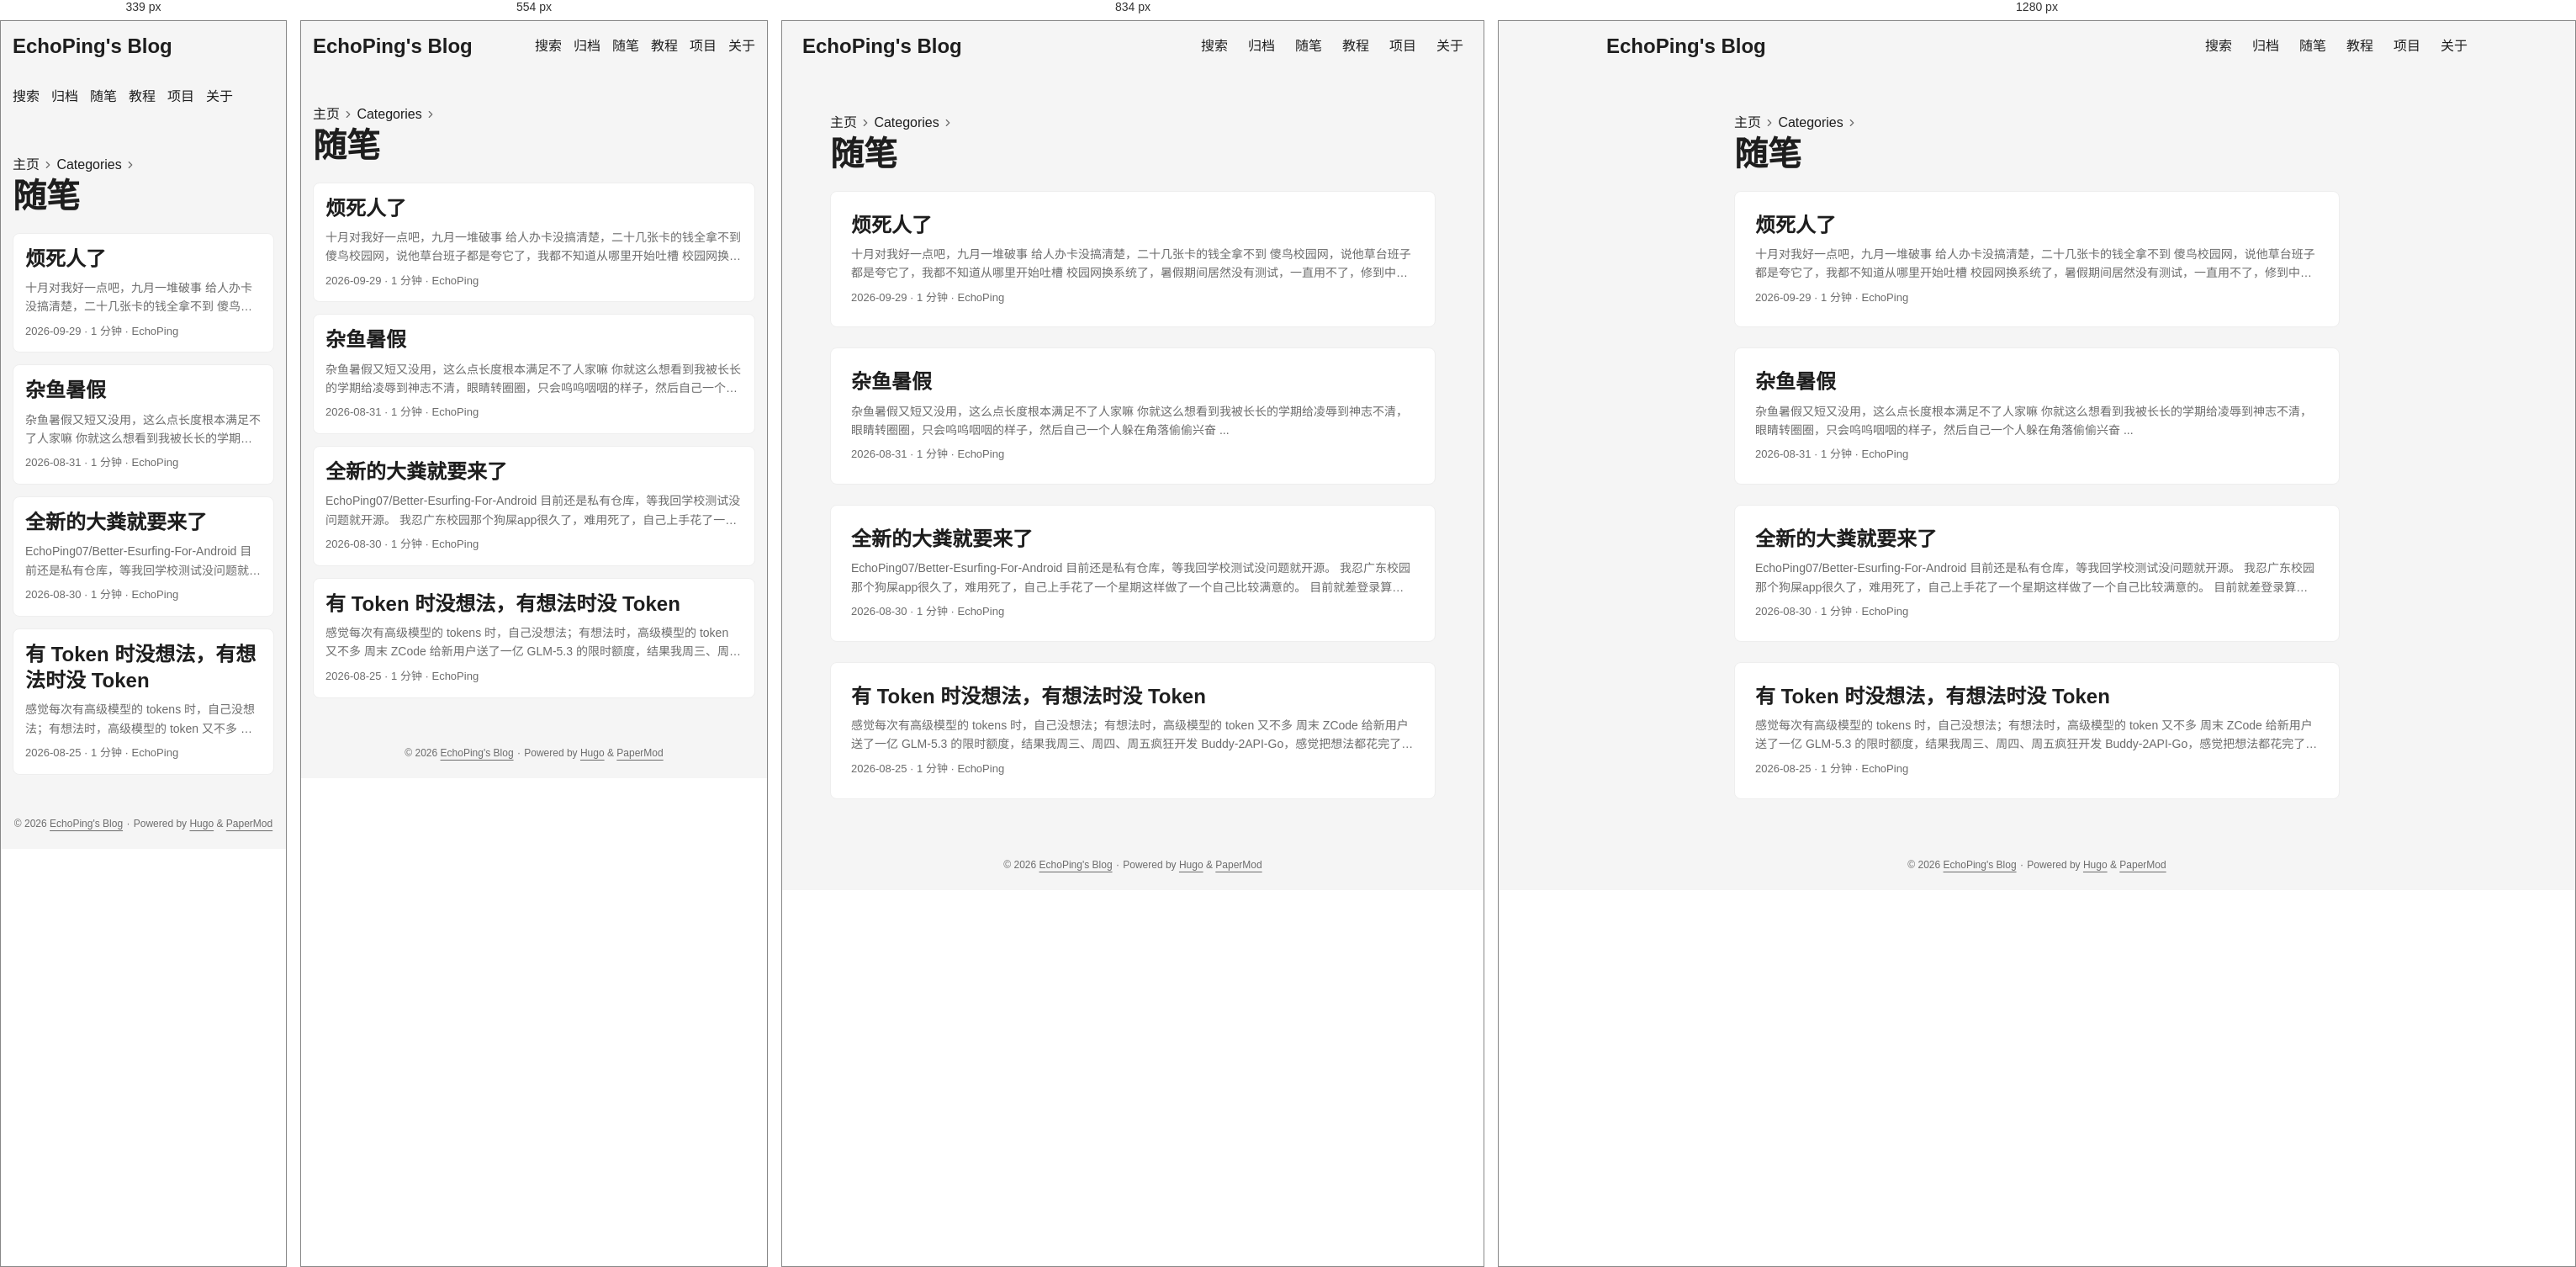
Rendered at 339 px, 554 px, 834 px and 1280 px, left to right.

<!-- file: index.html -->
<!doctype html><html lang=zh dir=auto data-theme=auto><head><meta charset=utf-8><meta http-equiv=X-UA-Compatible content="IE=edge"><meta name=viewport content="width=device-width,initial-scale=1,shrink-to-fit=no"><meta name=robots content="index, follow"><title>随笔 | EchoPing's Blog</title><meta name=keywords content><meta name=description content="一只呆傻的大学生"><meta name=author content="EchoPing"><link rel=canonical href=https://echoping07.github.io/categories/%E9%9A%8F%E7%AC%94/><link crossorigin=anonymous href=/assets/css/stylesheet.57eb353f575497404094554ac05fca63219408fd3f7df8190973c36fc32aec65.css integrity="sha256-V+s1P1dUl0BAlFVKwF/KYyGUCP0/ffgZCXPDb8Mq7GU=" rel="preload stylesheet" as=style><link rel=icon href=https://echoping07.github.io/img/hugo.svg><link rel=icon type=image/png sizes=16x16 href=https://echoping07.github.io/img/favicon-16x16.png><link rel=icon type=image/png sizes=32x32 href=https://echoping07.github.io/img/favicon-32x32.png><link rel=apple-touch-icon href=https://echoping07.github.io/img/apple-touch-icon.png><link rel=mask-icon href=https://echoping07.github.io/img/safari-pinned-tab.svg><meta name=theme-color content="#2e2e33"><meta name=msapplication-TileColor content="#2e2e33"><link rel=alternate type=application/rss+xml href=https://echoping07.github.io/categories/%E9%9A%8F%E7%AC%94/index.xml title=rss><link rel=alternate hreflang=zh href=https://echoping07.github.io/categories/%E9%9A%8F%E7%AC%94/><noscript><style>#theme-toggle,.top-link{display:none}</style><style>@media(prefers-color-scheme:dark){:root{--theme:rgb(29, 30, 32);--entry:rgb(46, 46, 51);--primary:rgb(218, 218, 219);--secondary:rgb(155, 156, 157);--tertiary:rgb(65, 66, 68);--content:rgb(196, 196, 197);--code-block-bg:rgb(46, 46, 51);--code-bg:rgb(55, 56, 62);--border:rgb(51, 51, 51);color-scheme:dark}.list{background:var(--theme)}.toc{background:var(--entry)}}</style></noscript><script>localStorage.getItem("pref-theme")==="dark"?document.querySelector("html").dataset.theme="dark":localStorage.getItem("pref-theme")==="light"?document.querySelector("html").dataset.theme="light":window.matchMedia("(prefers-color-scheme: dark)").matches?document.querySelector("html").dataset.theme="dark":document.querySelector("html").dataset.theme="light"</script><meta property="og:url" content="https://echoping07.github.io/categories/%E9%9A%8F%E7%AC%94/"><meta property="og:site_name" content="EchoPing's Blog"><meta property="og:title" content="随笔"><meta property="og:description" content="一只呆傻的大学生"><meta property="og:locale" content="zh_cn"><meta property="og:type" content="website"><meta name=twitter:card content="summary"><meta name=twitter:title content="随笔"><meta name=twitter:description content="一只呆傻的大学生"></head><body class=list id=top><header class=header><nav class=header-nav><div class=logo><a href=https://echoping07.github.io/ accesskey=h title="EchoPing's Blog (Alt + H)">EchoPing's Blog</a><div class=logo-switches><button id=theme-toggle class=theme-toggle accesskey=t title="(Alt + T)" aria-label="Toggle theme">
<svg class="moon" width="17" height="17" viewBox="0 0 24 24" fill="none" stroke="currentColor" stroke-width="2" stroke-linecap="round" stroke-linejoin="round"><path d="M21 12.79A9 9 0 1111.21 3 7 7 0 0021 12.79z"/></svg>
<svg class="sun" width="17" height="17" viewBox="0 0 24 24" fill="none" stroke="currentColor" stroke-width="2" stroke-linecap="round" stroke-linejoin="round"><circle cx="12" cy="12" r="5"/><line x1="12" y1="1" x2="12" y2="3"/><line x1="12" y1="21" x2="12" y2="23"/><line x1="4.22" y1="4.22" x2="5.64" y2="5.64"/><line x1="18.36" y1="18.36" x2="19.78" y2="19.78"/><line x1="1" y1="12" x2="3" y2="12"/><line x1="21" y1="12" x2="23" y2="12"/><line x1="4.22" y1="19.78" x2="5.64" y2="18.36"/><line x1="18.36" y1="5.64" x2="19.78" y2="4.22"/></svg></button></div></div><ul id=menu class=menu><li><a href=https://echoping07.github.io/search/ title=搜索><span>搜索</span></a></li><li><a href=https://echoping07.github.io/archives/ title=归档><span>归档</span></a></li><li><a href=https://echoping07.github.io/essays/ title=随笔><span>随笔</span></a></li><li><a href=https://echoping07.github.io/tutorials/ title=教程><span>教程</span></a></li><li><a href=https://echoping07.github.io/projects/ title=项目><span>项目</span></a></li><li><a href=https://echoping07.github.io/about/ title=关于><span>关于</span></a></li></ul></nav></header><main class=main><header class=page-header><nav class=breadcrumbs role=navigation aria-label=Breadcrumb><a href=/>主页</a>
<svg viewBox="0 0 24 24" fill="none" stroke="currentColor" stroke-width="2" stroke-linecap="round" stroke-linejoin="round" class="feather feather-chevron-right"><polyline points="9 18 15 12 9 6"/></svg>
<a href=/categories/>Categories</a>
<svg viewBox="0 0 24 24" fill="none" stroke="currentColor" stroke-width="2" stroke-linecap="round" stroke-linejoin="round" class="feather feather-chevron-right"><polyline points="9 18 15 12 9 6"/></svg></nav><h1>随笔</h1></header><article class="post-entry tag-entry"><header class=entry-header><h2 class=entry-hint-parent>烦死人了</h2></header><div class=entry-content><p>十月对我好一点吧，九月一堆破事
给人办卡没搞清楚，二十几张卡的钱全拿不到 傻鸟校园网，说他草台班子都是夸它了，我都不知道从哪里开始吐槽 校园网换系统了，暑假期间居然没有测试，一直用不了，修到中秋放假都还没有弄好，害我用来一个月的流量，用电脑体验堪比吃屎 校园网换系统，我的全新大粪还没用过就难产了（回校是校园网的 WiFi 已经用不了了，宽带是后面新生开学前一天晚上才换新系统的 总结：当初没有好好学习，来了这么一所破学校</p></div><footer class=entry-footer><span title='2026-09-29 00:00:00 +0000 UTC'>2026-09-29</span>&nbsp;·&nbsp;<span>1 分钟</span>&nbsp;·&nbsp;<span>EchoPing</span></footer><a class=entry-link aria-label="post link to 烦死人了" href=https://echoping07.github.io/essays/2026-09-29/></a></article><article class="post-entry tag-entry"><header class=entry-header><h2 class=entry-hint-parent>杂鱼暑假</h2></header><div class=entry-content><p>杂鱼暑假又短又没用，这么点长度根本满足不了人家嘛
你就这么想看到我被长长的学期给凌辱到神志不清，眼睛转圈圈，只会呜呜咽咽的样子，然后自己一个人躲在角落偷偷兴奋
...</p></div><footer class=entry-footer><span title='2026-08-31 00:00:00 +0000 UTC'>2026-08-31</span>&nbsp;·&nbsp;<span>1 分钟</span>&nbsp;·&nbsp;<span>EchoPing</span></footer><a class=entry-link aria-label="post link to 杂鱼暑假" href=https://echoping07.github.io/essays/2026-08-31/></a></article><article class="post-entry tag-entry"><header class=entry-header><h2 class=entry-hint-parent>全新的大粪就要来了</h2></header><div class=entry-content><p>EchoPing07/Better-Esurfing-For-Android
目前还是私有仓库，等我回学校测试没问题就开源。
我忍广东校园那个狗屎app很久了，难用死了，自己上手花了一个星期这样做了一个自己比较满意的。
目前就差登录算法得回学校后才能测试，目前是和 EchoPing07/Esurfing-go-webui 认证算法一致，但是有几个人和我反馈似乎认证算法更新了，我得回去才能修…</p></div><footer class=entry-footer><span title='2026-08-30 00:00:00 +0000 UTC'>2026-08-30</span>&nbsp;·&nbsp;<span>1 分钟</span>&nbsp;·&nbsp;<span>EchoPing</span></footer><a class=entry-link aria-label="post link to 全新的大粪就要来了" href=https://echoping07.github.io/essays/2026-08-30/></a></article><article class="post-entry tag-entry"><header class=entry-header><h2 class=entry-hint-parent>有 Token 时没想法，有想法时没 Token</h2></header><div class=entry-content><p>感觉每次有高级模型的 tokens 时，自己没想法；有想法时，高级模型的 token 又不多
周末 ZCode 给新用户送了一亿 GLM-5.3 的限时额度，结果我周三、周四、周五疯狂开发 Buddy-2API-Go，感觉把想法都花完了，周末一点想法都没有。这一亿几乎都浪费了
结果周一我突然又有想法，需要很多 token，只能去用 GLM-5.2 了，呜呜呜</p></div><footer class=entry-footer><span title='2026-08-25 00:00:00 +0000 UTC'>2026-08-25</span>&nbsp;·&nbsp;<span>1 分钟</span>&nbsp;·&nbsp;<span>EchoPing</span></footer><a class=entry-link aria-label="post link to 有 Token 时没想法，有想法时没 Token" href=https://echoping07.github.io/essays/2026-08-25/></a></article></main><footer class=footer><span>&copy; 2026 <a href=https://echoping07.github.io/>EchoPing's Blog</a></span> ·
<span>Powered by
<a href="https://gohugo.io/?utm_source=papermod" rel=noopener target=_blank>Hugo</a> &
<a href=https://github.com/adityatelange/hugo-PaperMod/ rel=noopener target=_blank>PaperMod</a></span></footer><a href=#top id=top-link class="top-link hidden" aria-label="go to top" title="Go to Top (Alt + G)" accesskey=g><svg viewBox="0 0 24 24" fill="none" stroke="currentColor" stroke-width="2" stroke-linecap="round" stroke-linejoin="round" class="feather feather-chevrons-up"><polyline points="17 11 12 6 7 11"/><polyline points="17 18 12 13 7 18"/></svg>
</a><script>let menu=document.getElementById("menu");if(menu){const e=localStorage.getItem("menu-scroll-position");e&&(menu.scrollLeft=parseInt(e,10)),menu.onscroll=function(){localStorage.setItem("menu-scroll-position",menu.scrollLeft)}}document.querySelectorAll('a[href^="#"]').forEach(e=>{e.addEventListener("click",function(e){e.preventDefault();var t=this.getAttribute("href").substr(1);window.matchMedia("(prefers-reduced-motion: reduce)").matches?document.querySelector(`[id='${decodeURIComponent(t)}']`).scrollIntoView():document.querySelector(`[id='${decodeURIComponent(t)}']`).scrollIntoView({behavior:"smooth"}),t==="top"?history.replaceState(null,null," "):history.pushState(null,null,`#${t}`)})})</script><script>var toplink=document.getElementById("top-link");window.onscroll=function(){const e=window.innerHeight;document.body.scrollTop>e||document.documentElement.scrollTop>e?toplink.classList.remove("hidden"):toplink.classList.add("hidden")}</script><script>document.getElementById("theme-toggle").addEventListener("click",()=>{const e=document.querySelector("html");e.dataset.theme==="dark"?(e.dataset.theme="light",localStorage.setItem("pref-theme","light")):(e.dataset.theme="dark",localStorage.setItem("pref-theme","dark"))})</script></body></html>

/* @media block from stylesheet.57eb353f575497404094554ac05fca63219408fd3f7df8190973c36fc32aec65.css */
@media screen and (max-width:768px){:root{--gap:14px}.profile img{transform:scale(.85)}.first-entry{min-height:260px}.archive-month{flex-direction:column}.archive-year{margin-top:20px}.footer{padding:calc((var(--footer-height) - var(--gap) - 10px)/2)var(--gap)}}

/* @media block from stylesheet.57eb353f575497404094554ac05fca63219408fd3f7df8190973c36fc32aec65.css */
@media screen and (max-width:900px){.list .top-link{transform:translateY(-5rem)}}

/* @media block from stylesheet.57eb353f575497404094554ac05fca63219408fd3f7df8190973c36fc32aec65.css */
@media screen and (max-width:340px){.share-buttons{justify-content:unset}}